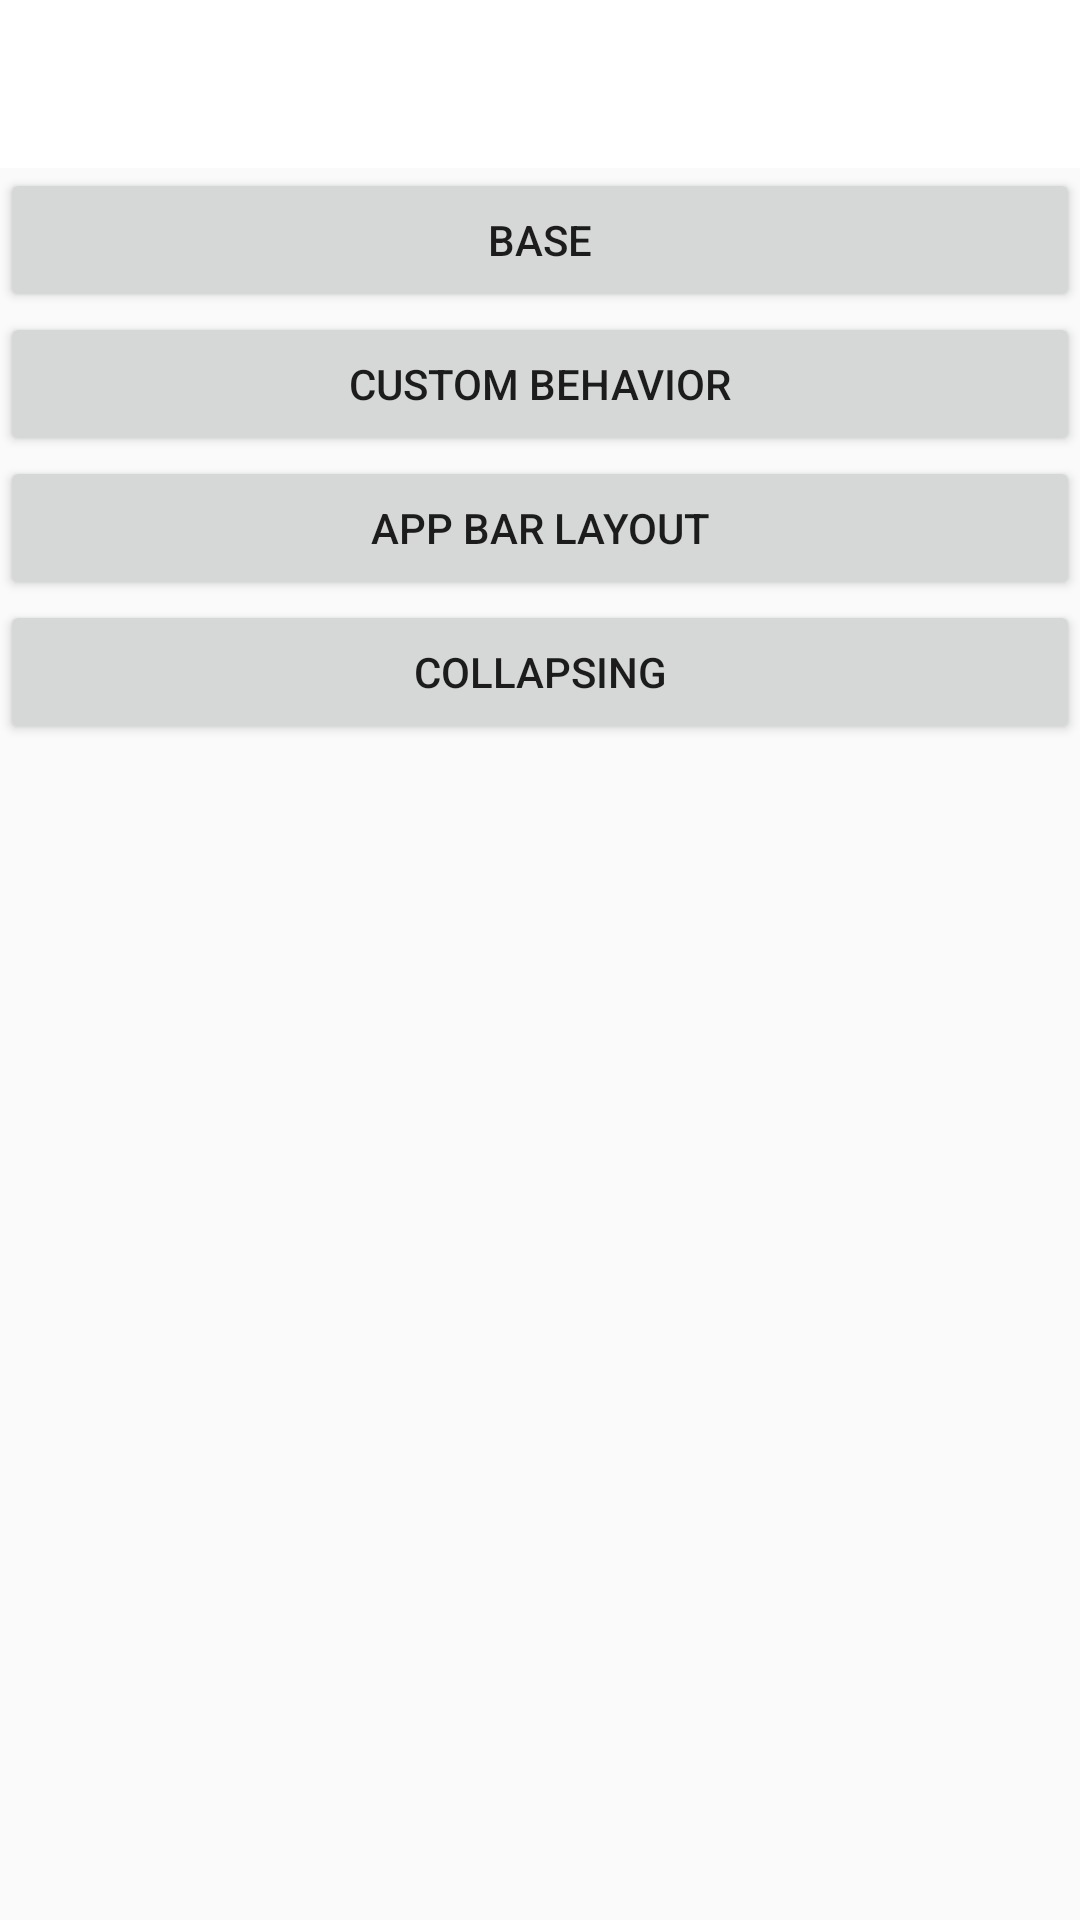

Reconstruct the res/layout file that produces this screen, plus the resources it refers to.
<!-- AndroidManifest.xml: application theme AppTheme -->
<!-- res/layout/activity_main.xml -->
<LinearLayout xmlns:android="http://schemas.android.com/apk/res/android"
    android:layout_width="match_parent"
    android:layout_height="wrap_content"
    android:orientation="vertical">

    <android.support.v7.widget.Toolbar
        android:id="@+id/tool_bar"
        android:layout_width="match_parent"
        android:layout_height="wrap_content"
        android:background="?attr/colorPrimary"
        android:minHeight="?attr/actionBarSize"
        android:theme="@style/ThemeOverlay.AppCompat.ActionBar" />

    <Button
        android:id="@+id/base"
        android:layout_width="match_parent"
        android:layout_height="wrap_content"
        android:text="base" />

    <Button
        android:id="@+id/custom_behavior"
        android:layout_width="match_parent"
        android:layout_height="wrap_content"
        android:text="custom behavior" />

    <Button
        android:id="@+id/app_bar_layout"
        android:layout_width="match_parent"
        android:layout_height="wrap_content"
        android:text="app bar layout" />

    <Button
        android:id="@+id/collapsing"
        android:layout_width="match_parent"
        android:layout_height="wrap_content"
        android:text="collapsing" />

</LinearLayout>
<!-- resources referenced by this layout -->
<resources>
  <style name="AppTheme" parent="Theme.AppCompat.Light.NoActionBar">
  
          <item name="colorPrimary">@android:color/white</item>
          <item name="colorPrimaryDark">@android:color/darker_gray</item>
          <item name="colorAccent">#ff0000</item>
          <item name="windowActionModeOverlay">true</item>
  
      </style>
</resources>
